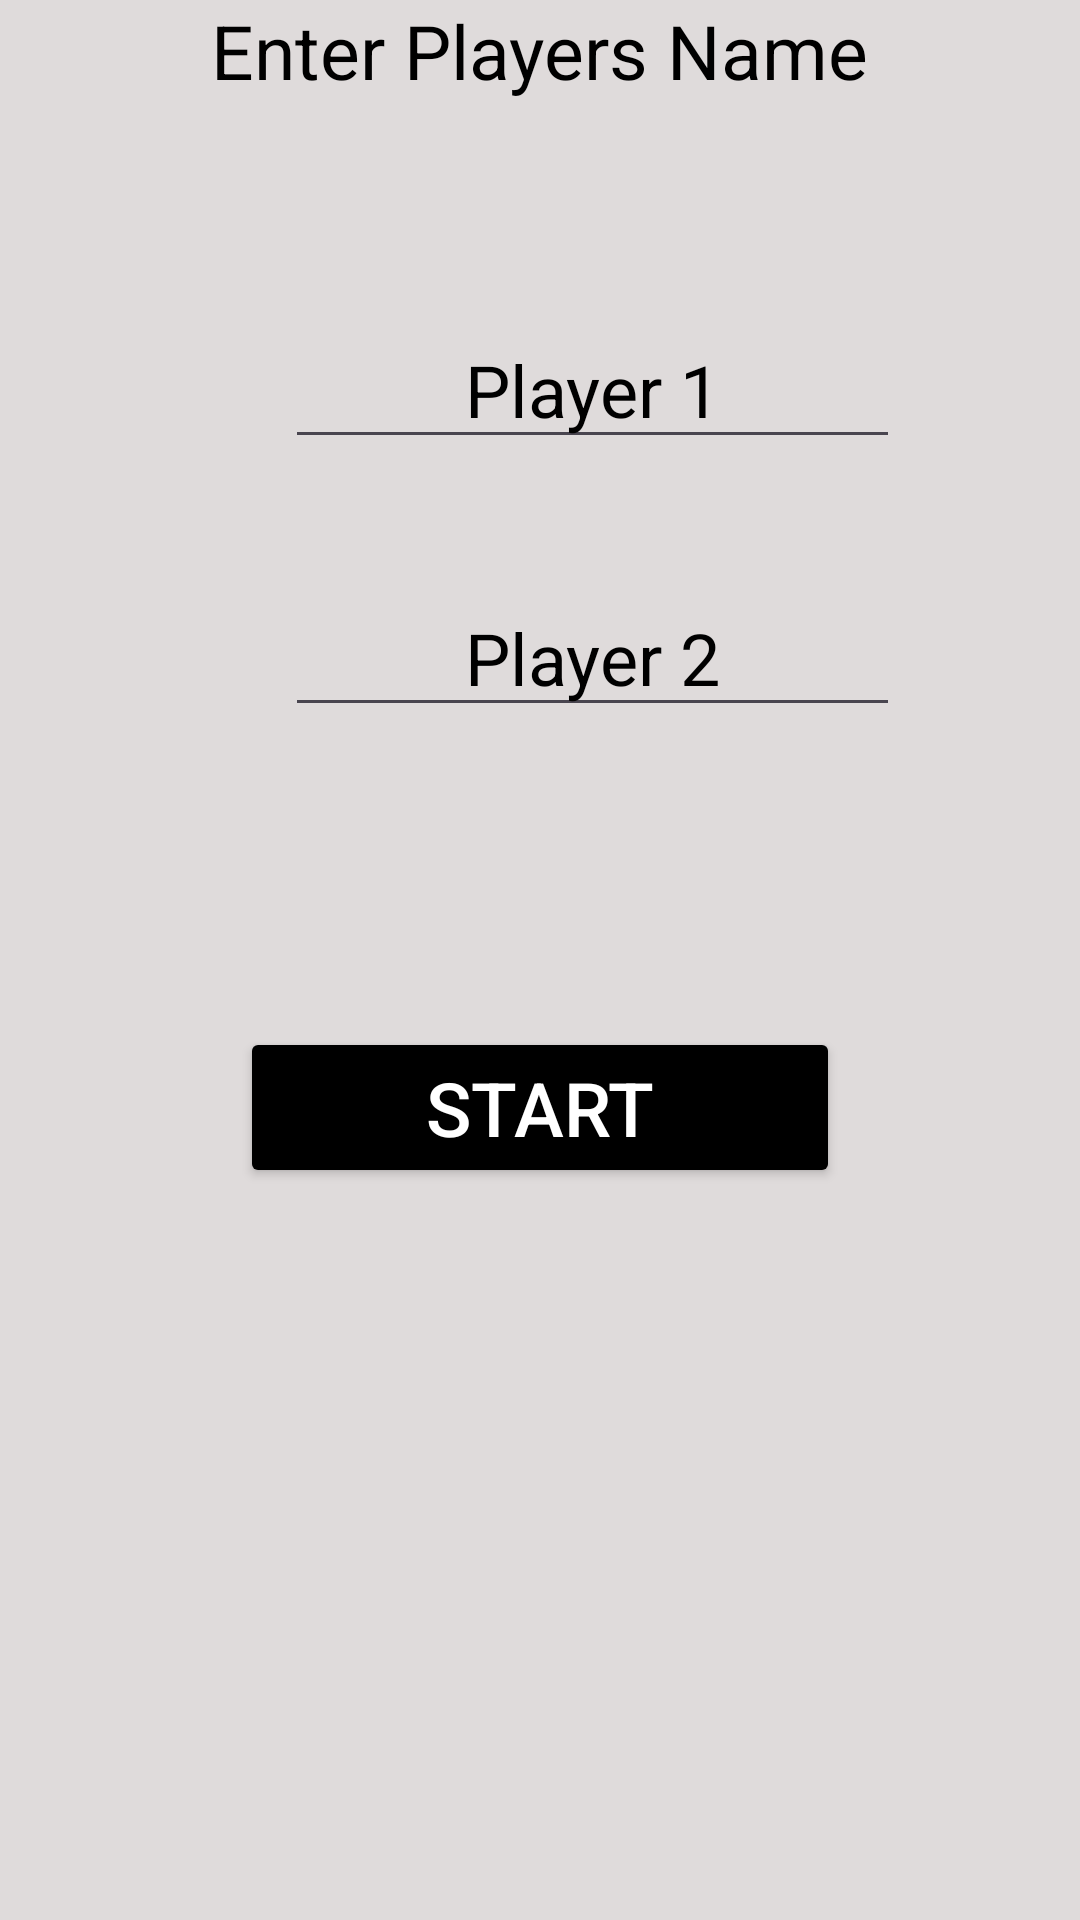

Reconstruct the res/layout file that produces this screen, plus the resources it refers to.
<!-- AndroidManifest.xml: application theme Theme.TicTacToe -->
<!-- res/layout/double_player_dialog.xml -->
<?xml version="1.0" encoding="utf-8"?>
<LinearLayout xmlns:android="http://schemas.android.com/apk/res/android"
    xmlns:app="http://schemas.android.com/apk/res-auto"
    xmlns:tools="http://schemas.android.com/tools"
    android:layout_width="match_parent"
    android:layout_height="wrap_content"
    android:orientation="vertical"
    android:gravity="center_horizontal"
    android:background="#DFDBDB"
    tools:context=".Player_Name">

    <TextView
        android:layout_width="wrap_content"
        android:layout_height="wrap_content"
        android:textColor="@color/black"
        android:text="@string/Enter_Player_Name"
        android:layout_marginBottom="50dp"
        android:textSize="25sp"/>

    <LinearLayout
        android:layout_width="match_parent"
        android:layout_height="wrap_content"
        android:layout_margin="20dp"
        android:orientation="horizontal">

        <ImageView
            android:layout_width="40dp"
            android:layout_height="40dp"
            android:layout_marginStart="15dp"
            android:src="@drawable/x"
            android:contentDescription="@string/firstPlayer"
            android:layout_gravity="center"
            />

        <EditText
            android:id="@+id/player1"
            android:layout_width="wrap_content"
            android:layout_height="wrap_content"
            android:text="@string/firstPlayer"
            android:hint="@string/firstPlayer"
            android:textColorHint="@color/black"
            android:selectAllOnFocus="true"
            android:autofillHints="name"
            android:inputType="textPersonName"
            android:textColor="@color/black"
            android:ems="15"
            android:layout_marginStart="20dp"
            android:layout_marginEnd="40dp"
            android:gravity="center"
            android:textSize="24sp"/>

    </LinearLayout>


    <LinearLayout
        android:layout_width="match_parent"
        android:layout_height="wrap_content"
        android:layout_margin="20dp"
        android:orientation="horizontal">

        <ImageView
            android:layout_width="40dp"
            android:layout_height="40dp"
            android:src="@drawable/o"
            android:contentDescription="@string/secondPlayer"
            android:layout_gravity="center"
            android:layout_marginStart="15dp"
            android:textSize="20sp"/>

        <EditText
            android:id="@+id/player2"
            android:layout_width="wrap_content"
            android:layout_height="wrap_content"
            android:text="@string/secondPlayer"
            android:hint="@string/secondPlayer"
            android:textColorHint="@color/black"
            android:selectAllOnFocus="true"
            android:autofillHints="name"
            android:inputType="textPersonName"
            android:textColor="@color/black"
            android:ems="15"
            android:layout_marginStart="20dp"
            android:layout_marginEnd="40dp"
            android:gravity="center"
            android:textSize="24sp"/>

    </LinearLayout>

    <Button
        android:layout_width="200dp"
        android:layout_height="wrap_content"
        android:text="@string/start"
        android:id="@+id/btnStart"
        android:backgroundTint="@color/black"
        android:textColor="@color/white"
        android:layout_marginTop="80dp"
        android:textSize="25sp"
        android:layout_marginBottom="20dp"/>
</LinearLayout>
<!-- resources referenced by this layout -->
<resources>
  <color name="black">#FF000000</color>
  <color name="white">#FFFFFFFF</color>
  <string name="Enter_Player_Name">Enter Players Name</string>
  <string name="firstPlayer">Player 1</string>
  <string name="secondPlayer">Player 2</string>
  <string name="start">Start</string>
  <style name="Theme.TicTacToe" parent="Base.Theme.TicTacToe">
          <item name="colorPrimaryDark">@color/top</item>
      </style>
  <style name="Base.Theme.TicTacToe" parent="Theme.Material3.DayNight.NoActionBar">
          
          
      </style>
  <color name="top">#454749</color>
</resources>
